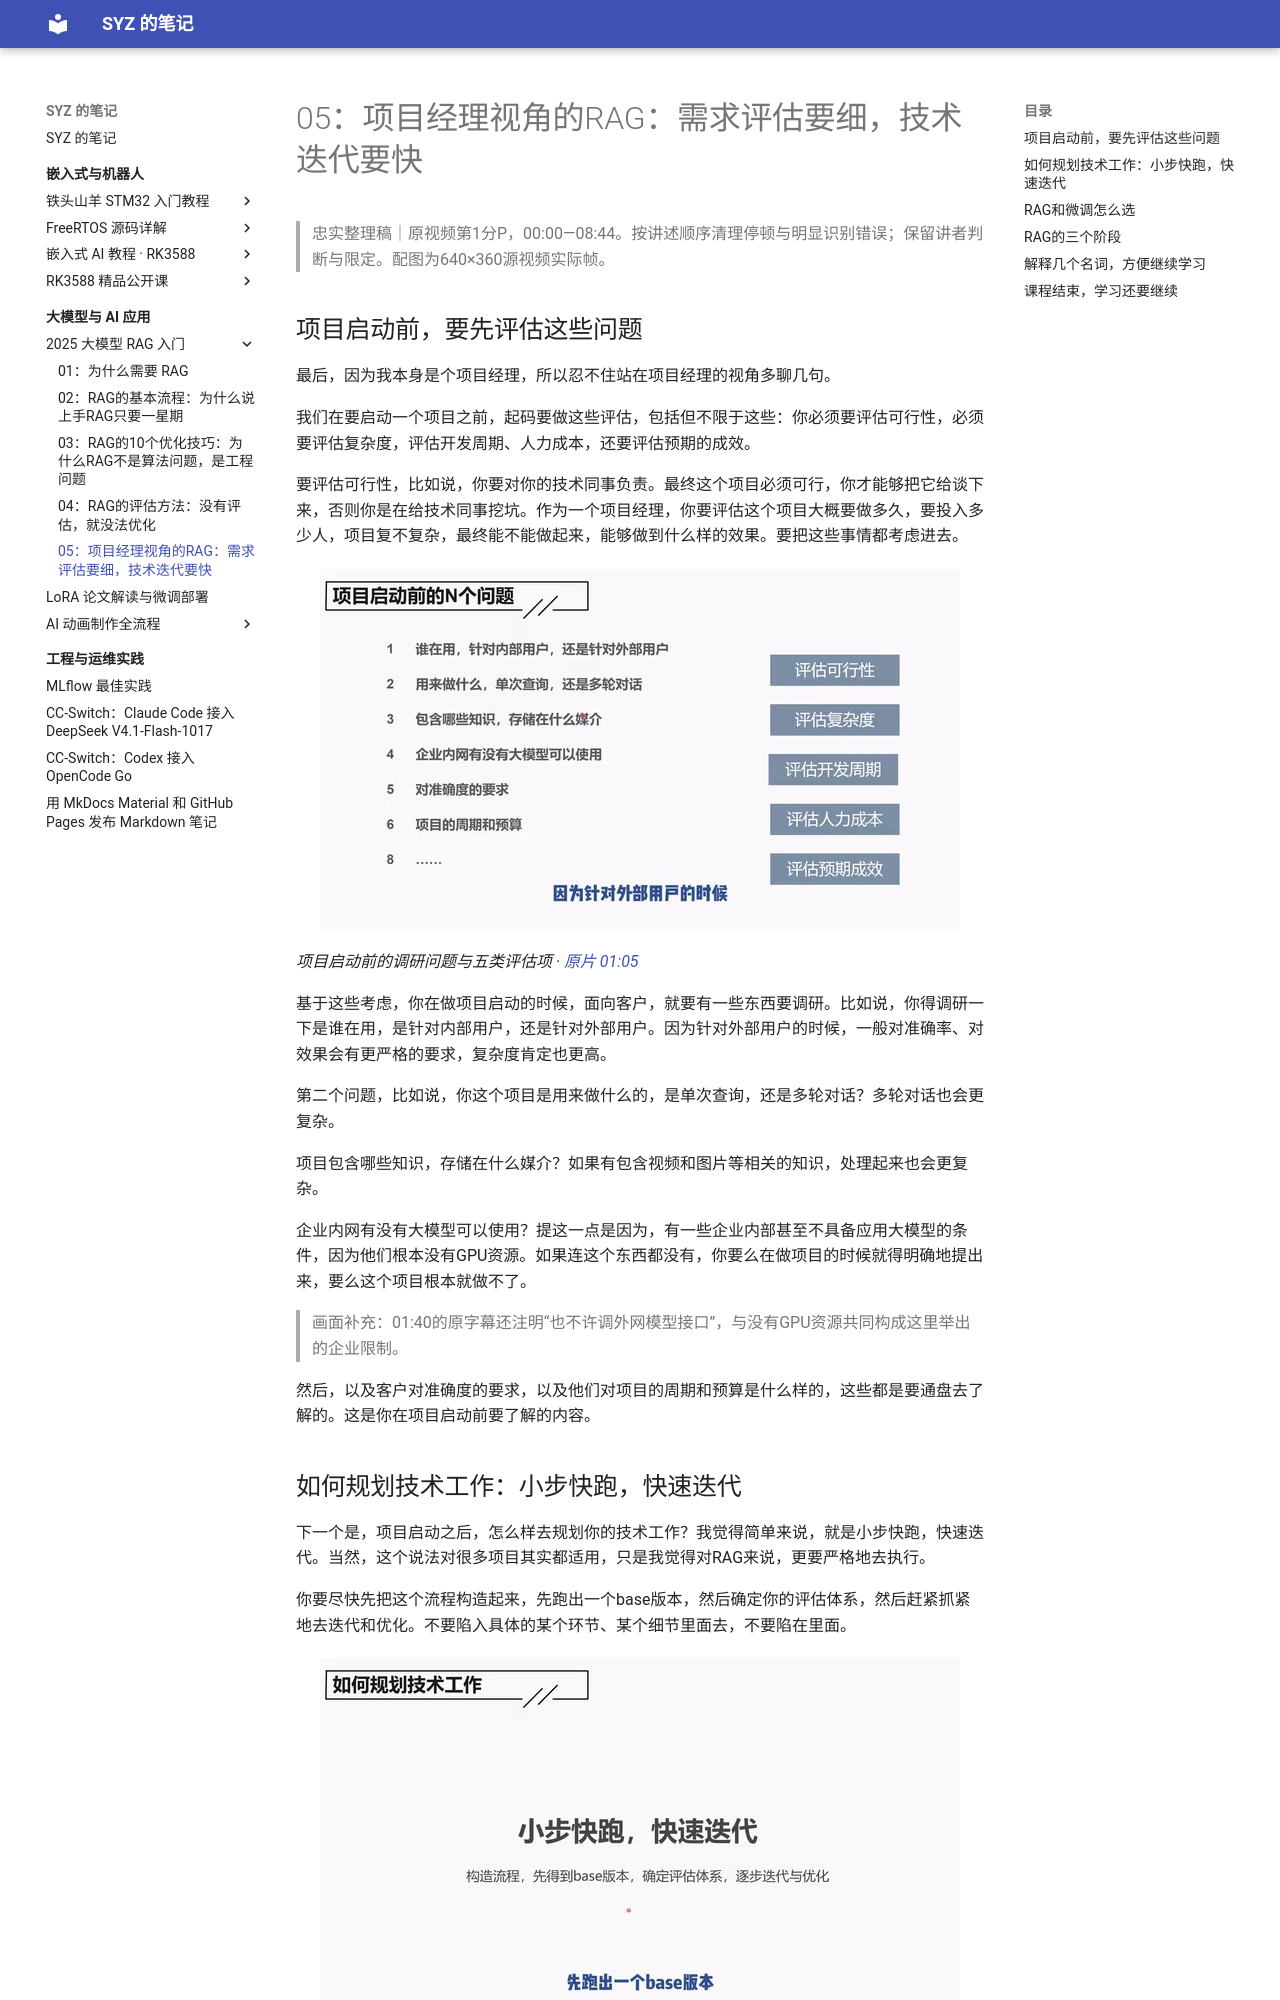

repository: Shangyizhou/syz-notes · page: ke-cheng-ji-lu/rag-intro/l05/index.html · generator: mkdocs

# 05：项目经理视角的RAG：需求评估要细，技术迭代要快

> 忠实整理稿｜原视频第1分P，00:00—08:44。按讲述顺序清理停顿与明显识别错误；保留讲者判断与限定。配图为640×360源视频实际帧。

## 项目启动前，要先评估这些问题

最后，因为我本身是个项目经理，所以忍不住站在项目经理的视角多聊几句。

我们在要启动一个项目之前，起码要做这些评估，包括但不限于这些：你必须要评估可行性，必须要评估复杂度，评估开发周期、人力成本，还要评估预期的成效。

要评估可行性，比如说，你要对你的技术同事负责。最终这个项目必须可行，你才能够把它给谈下来，否则你是在给技术同事挖坑。作为一个项目经理，你要评估这个项目大概要做多久，要投入多少人，项目复不复杂，最终能不能做起来，能够做到什么样的效果。要把这些事情都考虑进去。

![项目启动前的调研问题与五类评估项](images/f001.jpg)

*项目启动前的调研问题与五类评估项 · [原片 01:05](https://www.bilibili.com/video/BV1Jv6ZYiEWj/?t=65)*

基于这些考虑，你在做项目启动的时候，面向客户，就要有一些东西要调研。比如说，你得调研一下是谁在用，是针对内部用户，还是针对外部用户。因为针对外部用户的时候，一般对准确率、对效果会有更严格的要求，复杂度肯定也更高。

第二个问题，比如说，你这个项目是用来做什么的，是单次查询，还是多轮对话？多轮对话也会更复杂。

项目包含哪些知识，存储在什么媒介？如果有包含视频和图片等相关的知识，处理起来也会更复杂。

企业内网有没有大模型可以使用？提这一点是因为，有一些企业内部甚至不具备应用大模型的条件，因为他们根本没有GPU资源。如果连这个东西都没有，你要么在做项目的时候就得明确地提出来，要么这个项目根本就做不了。

> 画面补充：01:40的原字幕还注明“也不许调外网模型接口”，与没有GPU资源共同构成这里举出的企业限制。

然后，以及客户对准确度的要求，以及他们对项目的周期和预算是什么样的，这些都是要通盘去了解的。这是你在项目启动前要了解的内容。

## 如何规划技术工作：小步快跑，快速迭代

下一个是，项目启动之后，怎么样去规划你的技术工作？我觉得简单来说，就是小步快跑，快速迭代。当然，这个说法对很多项目其实都适用，只是我觉得对RAG来说，更要严格地去执行。

你要尽快先把这个流程构造起来，先跑出一个base版本，然后确定你的评估体系，然后赶紧抓紧地去迭代和优化。不要陷入具体的某个环节、某个细节里面去，不要陷在里面。

![小步快跑、快速迭代：构造流程、base版本、评估体系与优化](images/f002.jpg)

*小步快跑、快速迭代：构造流程、base版本、评估体系与优化 · [原片 02:25](https://www.bilibili.com/video/BV1Jv6ZYiEWj/?t=145)*
